Photos from the image-classification dataset "dataset" in the GitHub repository JOHANNABELL/bananavision. Its 6 classes are: mure malade, mure saint, tropmure malade, tropmure saint, vert malade, vert sain.

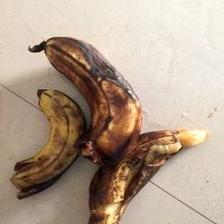
Label: mure malade

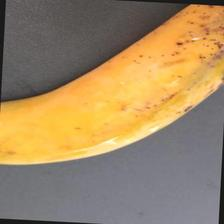
Label: mure saint

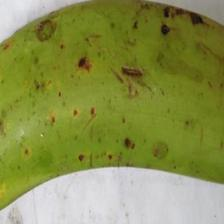
Label: vert sain

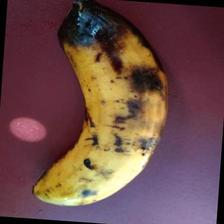
Label: tropmure malade

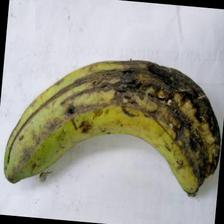
Label: vert malade

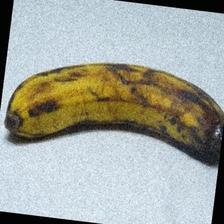
Label: tropmure saint
